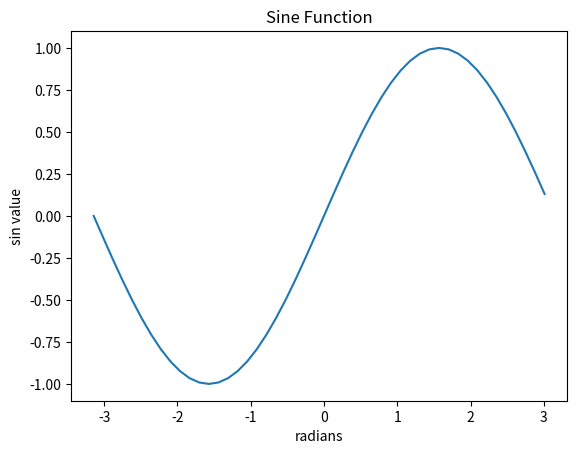

Source code (Python):
# this line prepares IPython for working with matplotlib
# import matplotlib
# %matplotlib inline
import numpy as np
import matplotlib.pyplot as plt
import math
x = np.arange(-24, 24) / 24. * math.pi
plt.plot(x, np.sin(x))
plt.xlabel('radians')
plt.ylabel('sin value')
plt.title('Sine Function')
plt.show()
